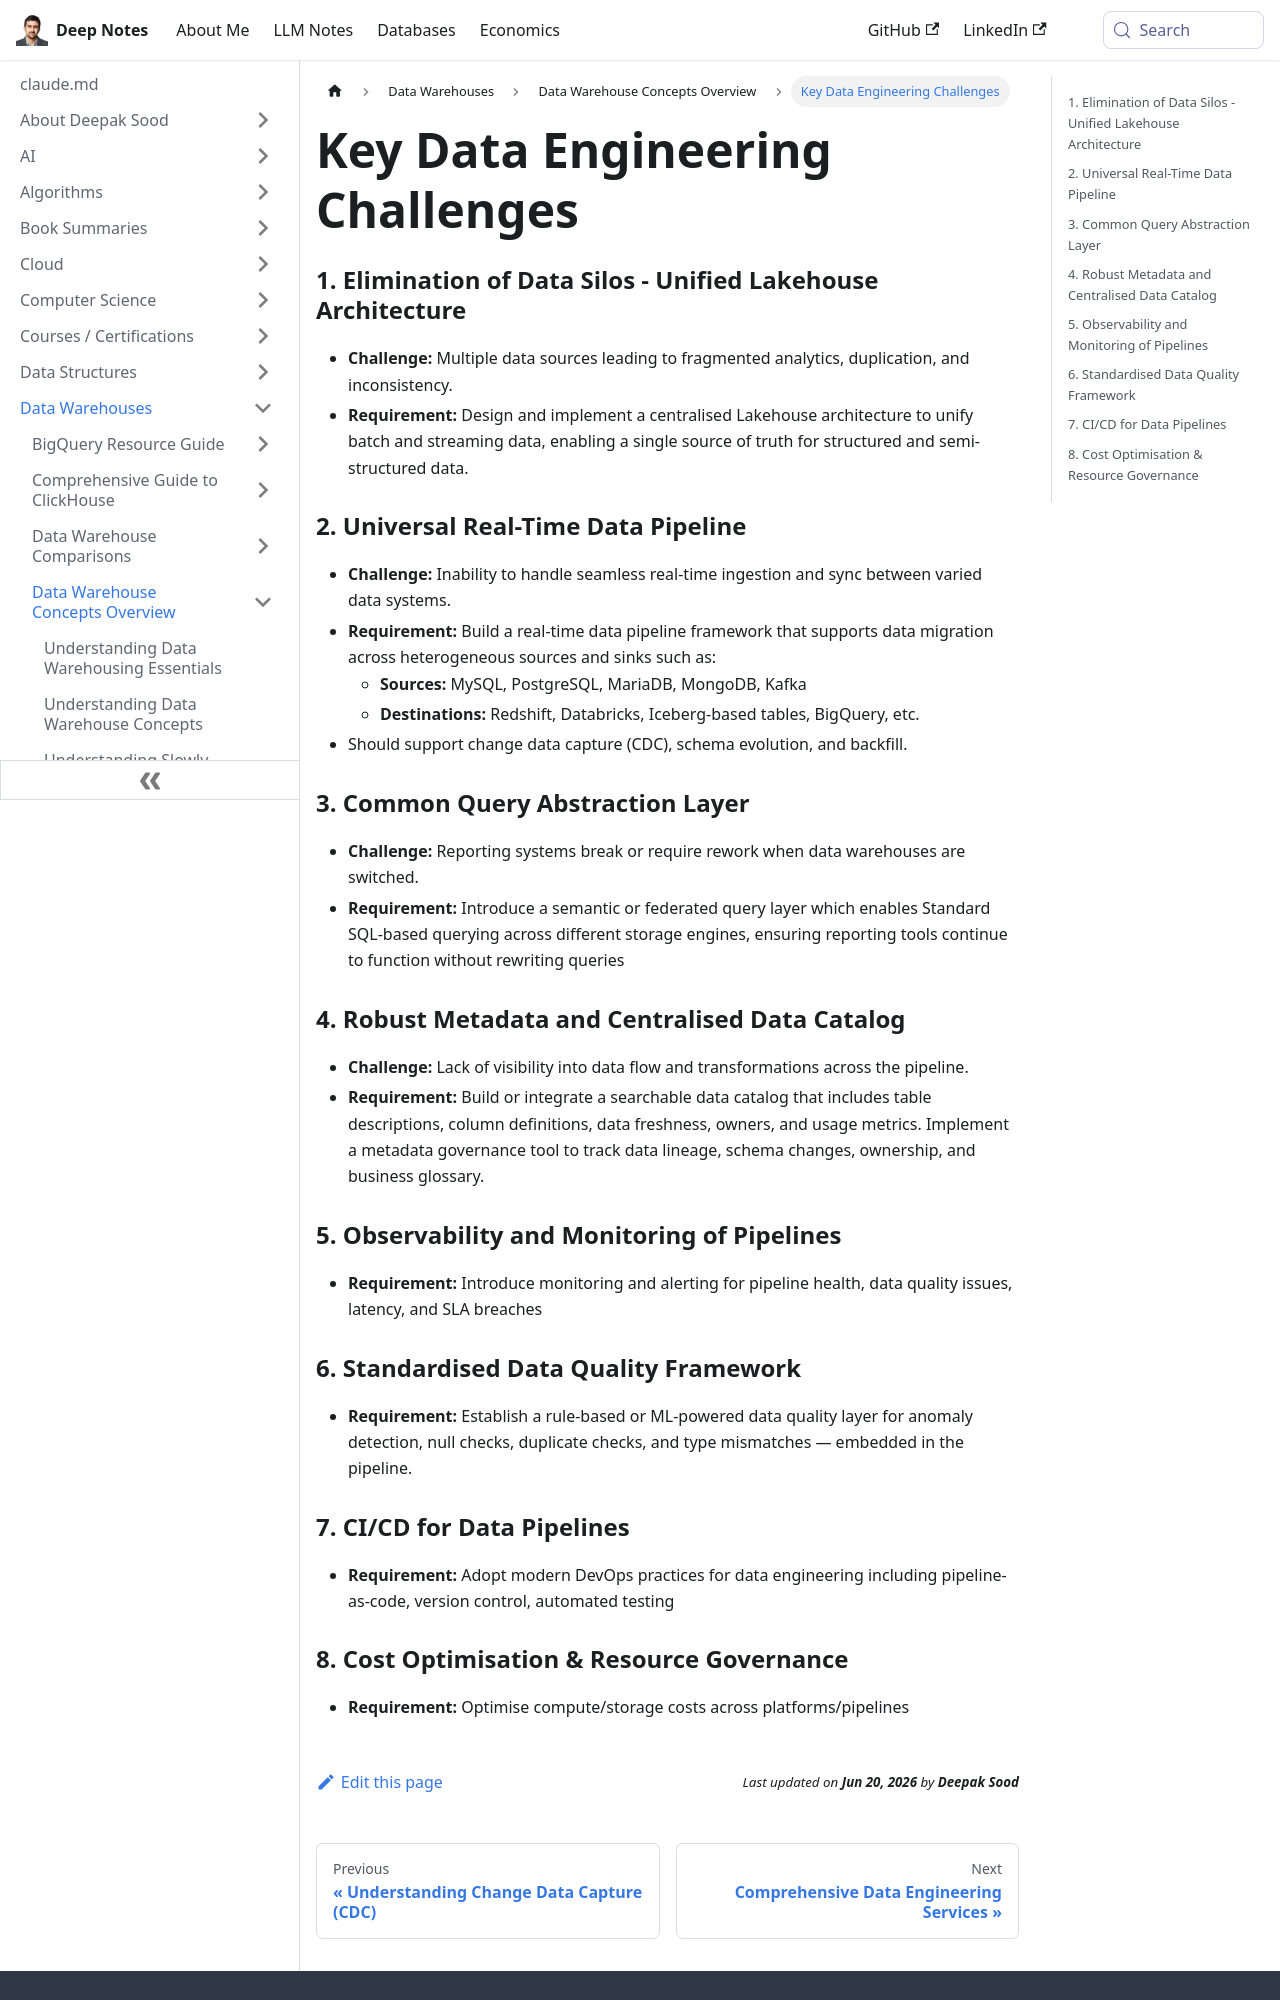

repository: deepaksood619/deepaksood619.github.io · page: data-warehouses/concepts/data-engineering-challenges/index.html · generator: docusaurus

---
slug: /data-warehouses/concepts/data-engineering-challenges
title: Key Data Engineering Challenges
description: Explore essential data engineering challenges and solutions including data silos and real-time data pipelines for effective analytics.
created: 2025-06-23
updated: 2025-06-23
---
### 1. Elimination of Data Silos - Unified Lakehouse Architecture

- **Challenge:** Multiple data sources leading to fragmented analytics, duplication, and inconsistency.
- **Requirement:** Design and implement a centralised Lakehouse architecture to unify batch and streaming data, enabling a single source of truth for structured and semi-structured data.

### 2. Universal Real-Time Data Pipeline

- **Challenge:** Inability to handle seamless real-time ingestion and sync between varied data systems.
- **Requirement:** Build a real-time data pipeline framework that supports data migration across heterogeneous sources and sinks such as:
	- **Sources:** MySQL, PostgreSQL, MariaDB, MongoDB, Kafka
	- **Destinations:** Redshift, Databricks, Iceberg-based tables, BigQuery, etc.
- Should support change data capture (CDC), schema evolution, and backfill.

### 3. Common Query Abstraction Layer

- **Challenge:** Reporting systems break or require rework when data warehouses are switched.
- **Requirement:** Introduce a semantic or federated query layer which enables Standard SQL-based querying across different storage engines, ensuring reporting tools continue to function without rewriting queries

### 4. Robust Metadata and Centralised Data Catalog

- **Challenge:** Lack of visibility into data flow and transformations across the pipeline.
- **Requirement:** Build or integrate a searchable data catalog that includes table descriptions, column definitions, data freshness, owners, and usage metrics. Implement a metadata governance tool to track data lineage, schema changes, ownership, and business glossary.

### 5. Observability and Monitoring of Pipelines

- **Requirement:** Introduce monitoring and alerting for pipeline health, data quality issues, latency, and SLA breaches

### 6. Standardised Data Quality Framework

- **Requirement:** Establish a rule-based or ML-powered data quality layer for anomaly detection, null checks, duplicate checks, and type mismatches — embedded in the pipeline.

### 7. CI/CD for Data Pipelines

- **Requirement:** Adopt modern DevOps practices for data engineering including pipeline-as-code, version control, automated testing
